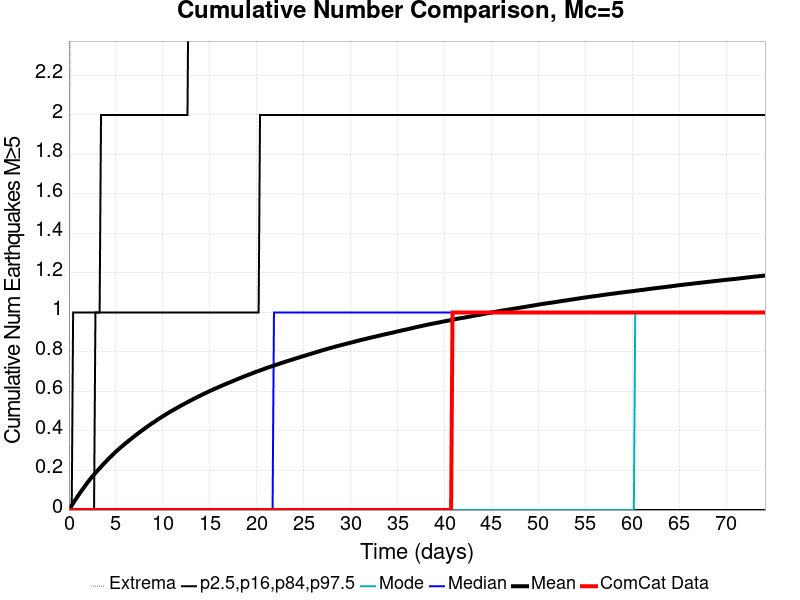

The data file committed next to this chart (first rows):
Time (days), ComCat Data, Simulation Mean, Simulation Median, Simulation Mode, Simulation Minimum, Simulation Maximum, 2.5 %-ile, 16 %-ile, 84 %-ile, 97.5 %-ile
0.0, 0.0, 0.0, 0.0, 0.0, 0.0, 0.0, 0.0, 0.0, 0.0, 0.0
0.1486, 0.0, 0.01188, 0.0, 0.0, 0.0, 3.0, 0.0, 0.0, 0.0, 0.0
0.2971, 0.0, 0.02338, 0.0, 0.0, 0.0, 3.0, 0.0, 0.0, 0.0, 0.0
0.4457, 0.0, 0.03456, 0.0, 0.0, 0.0, 3.0, 0.0, 0.0, 0.0, 1.0
0.5943, 0.0, 0.04576, 0.0, 0.0, 0.0, 4.0, 0.0, 0.0, 0.0, 1.0
0.7428, 0.0, 0.05593, 0.0, 0.0, 0.0, 4.0, 0.0, 0.0, 0.0, 1.0
0.8914, 0.0, 0.06679, 0.0, 0.0, 0.0, 4.0, 0.0, 0.0, 0.0, 1.0
1.04, 0.0, 0.07707, 0.0, 0.0, 0.0, 5.0, 0.0, 0.0, 0.0, 1.0
1.189, 0.0, 0.08754, 0.0, 0.0, 0.0, 5.0, 0.0, 0.0, 0.0, 1.0
1.337, 0.0, 0.09742, 0.0, 0.0, 0.0, 6.0, 0.0, 0.0, 0.0, 1.0
1.486, 0.0, 0.1074, 0.0, 0.0, 0.0, 6.0, 0.0, 0.0, 0.0, 1.0
1.634, 0.0, 0.1168, 0.0, 0.0, 0.0, 7.0, 0.0, 0.0, 0.0, 1.0
1.783, 0.0, 0.1264, 0.0, 0.0, 0.0, 7.0, 0.0, 0.0, 0.0, 1.0
1.931, 0.0, 0.1363, 0.0, 0.0, 0.0, 7.0, 0.0, 0.0, 0.0, 1.0
2.08, 0.0, 0.1456, 0.0, 0.0, 0.0, 7.0, 0.0, 0.0, 0.0, 1.0
2.228, 0.0, 0.1545, 0.0, 0.0, 0.0, 7.0, 0.0, 0.0, 0.0, 1.0
2.377, 0.0, 0.1632, 0.0, 0.0, 0.0, 9.0, 0.0, 0.0, 0.0, 1.0
2.526, 0.0, 0.1721, 0.0, 0.0, 0.0, 9.0, 0.0, 0.0, 0.0, 1.0
2.674, 0.0, 0.1799, 0.0, 0.0, 0.0, 9.0, 0.0, 0.0, 0.0, 1.0
2.823, 0.0, 0.188, 0.0, 0.0, 0.0, 9.0, 0.0, 0.0, 1.0, 1.0
2.971, 0.0, 0.196, 0.0, 0.0, 0.0, 9.0, 0.0, 0.0, 1.0, 1.0
3.12, 0.0, 0.2037, 0.0, 0.0, 0.0, 10.0, 0.0, 0.0, 1.0, 1.0
3.268, 0.0, 0.2113, 0.0, 0.0, 0.0, 10.0, 0.0, 0.0, 1.0, 1.0
3.417, 0.0, 0.2189, 0.0, 0.0, 0.0, 10.0, 0.0, 0.0, 1.0, 2.0
3.566, 0.0, 0.2269, 0.0, 0.0, 0.0, 10.0, 0.0, 0.0, 1.0, 2.0
3.714, 0.0, 0.2341, 0.0, 0.0, 0.0, 10.0, 0.0, 0.0, 1.0, 2.0
3.863, 0.0, 0.2418, 0.0, 0.0, 0.0, 10.0, 0.0, 0.0, 1.0, 2.0
4.011, 0.0, 0.249, 0.0, 0.0, 0.0, 10.0, 0.0, 0.0, 1.0, 2.0
4.16, 0.0, 0.2565, 0.0, 0.0, 0.0, 10.0, 0.0, 0.0, 1.0, 2.0
4.308, 0.0, 0.2635, 0.0, 0.0, 0.0, 10.0, 0.0, 0.0, 1.0, 2.0
4.457, 0.0, 0.2705, 0.0, 0.0, 0.0, 10.0, 0.0, 0.0, 1.0, 2.0
4.606, 0.0, 0.2775, 0.0, 0.0, 0.0, 10.0, 0.0, 0.0, 1.0, 2.0
4.754, 0.0, 0.2844, 0.0, 0.0, 0.0, 10.0, 0.0, 0.0, 1.0, 2.0
4.903, 0.0, 0.2911, 0.0, 0.0, 0.0, 10.0, 0.0, 0.0, 1.0, 2.0
5.051, 0.0, 0.2981, 0.0, 0.0, 0.0, 10.0, 0.0, 0.0, 1.0, 2.0
5.2, 0.0, 0.3039, 0.0, 0.0, 0.0, 10.0, 0.0, 0.0, 1.0, 2.0
5.348, 0.0, 0.3105, 0.0, 0.0, 0.0, 10.0, 0.0, 0.0, 1.0, 2.0
5.497, 0.0, 0.3166, 0.0, 0.0, 0.0, 10.0, 0.0, 0.0, 1.0, 2.0
5.646, 0.0, 0.3223, 0.0, 0.0, 0.0, 10.0, 0.0, 0.0, 1.0, 2.0
5.794, 0.0, 0.3285, 0.0, 0.0, 0.0, 10.0, 0.0, 0.0, 1.0, 2.0
5.943, 0.0, 0.3345, 0.0, 0.0, 0.0, 10.0, 0.0, 0.0, 1.0, 2.0
6.091, 0.0, 0.3402, 0.0, 0.0, 0.0, 10.0, 0.0, 0.0, 1.0, 2.0
6.24, 0.0, 0.346, 0.0, 0.0, 0.0, 10.0, 0.0, 0.0, 1.0, 2.0
6.388, 0.0, 0.3522, 0.0, 0.0, 0.0, 10.0, 0.0, 0.0, 1.0, 2.0
6.537, 0.0, 0.3573, 0.0, 0.0, 0.0, 10.0, 0.0, 0.0, 1.0, 2.0
6.685, 0.0, 0.3631, 0.0, 0.0, 0.0, 10.0, 0.0, 0.0, 1.0, 2.0
6.834, 0.0, 0.3685, 0.0, 0.0, 0.0, 10.0, 0.0, 0.0, 1.0, 2.0
6.983, 0.0, 0.3741, 0.0, 0.0, 0.0, 10.0, 0.0, 0.0, 1.0, 2.0
7.131, 0.0, 0.3796, 0.0, 0.0, 0.0, 10.0, 0.0, 0.0, 1.0, 2.0
7.28, 0.0, 0.3851, 0.0, 0.0, 0.0, 10.0, 0.0, 0.0, 1.0, 2.0
7.428, 0.0, 0.3906, 0.0, 0.0, 0.0, 10.0, 0.0, 0.0, 1.0, 2.0
7.577, 0.0, 0.3958, 0.0, 0.0, 0.0, 10.0, 0.0, 0.0, 1.0, 2.0
7.725, 0.0, 0.4011, 0.0, 0.0, 0.0, 10.0, 0.0, 0.0, 1.0, 2.0
7.874, 0.0, 0.406, 0.0, 0.0, 0.0, 10.0, 0.0, 0.0, 1.0, 2.0
8.023, 0.0, 0.4112, 0.0, 0.0, 0.0, 10.0, 0.0, 0.0, 1.0, 2.0
8.171, 0.0, 0.4165, 0.0, 0.0, 0.0, 10.0, 0.0, 0.0, 1.0, 2.0
8.32, 0.0, 0.4214, 0.0, 0.0, 0.0, 10.0, 0.0, 0.0, 1.0, 2.0
8.468, 0.0, 0.4264, 0.0, 0.0, 0.0, 10.0, 0.0, 0.0, 1.0, 2.0
8.617, 0.0, 0.4314, 0.0, 0.0, 0.0, 10.0, 0.0, 0.0, 1.0, 2.0
8.765, 0.0, 0.4362, 0.0, 0.0, 0.0, 10.0, 0.0, 0.0, 1.0, 2.0
... 440 more rows
